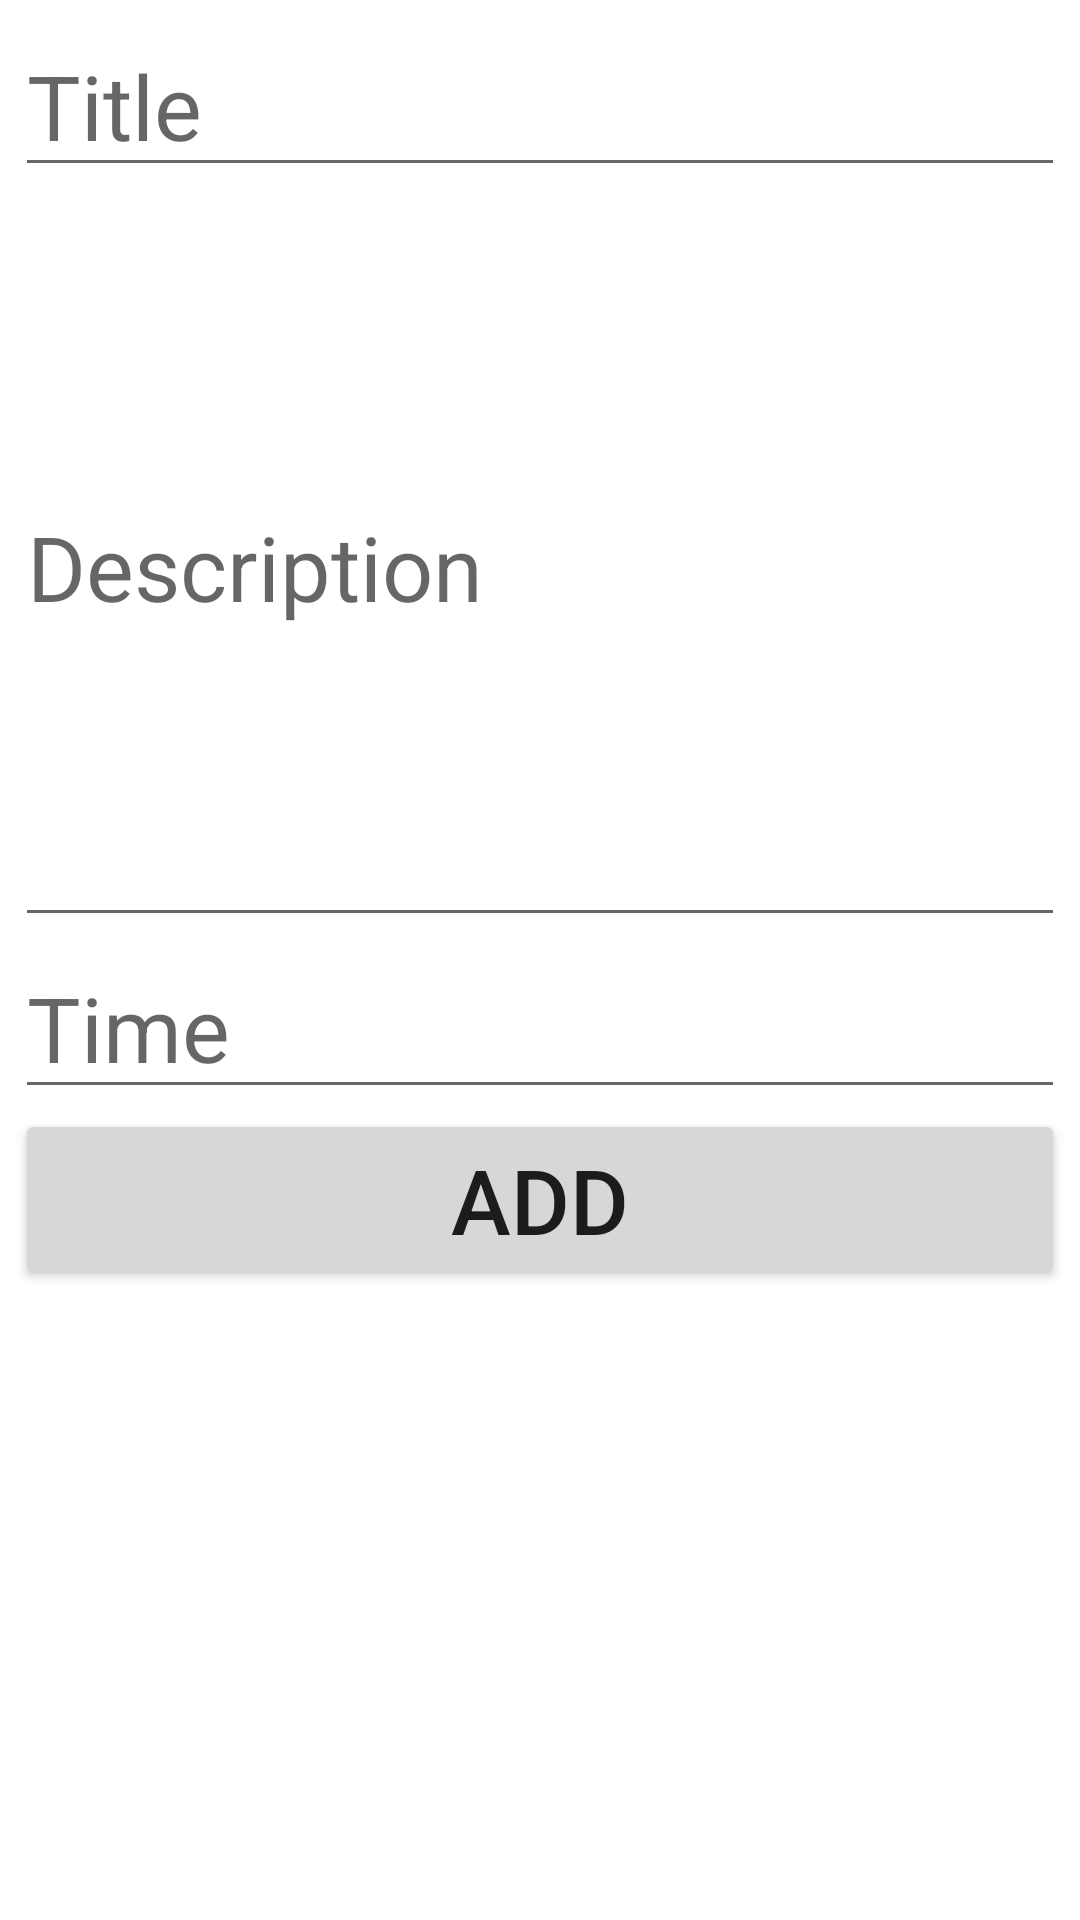

Here is an Android app screen rendered from its layout file. Give the layout XML and the strings, colors and styles it references.
<!-- AndroidManifest.xml: application theme Theme.TaskTrackerApp -->
<!-- res/layout/activity_add_new_task.xml -->
<?xml version="1.0" encoding="utf-8"?>
<LinearLayout xmlns:android="http://schemas.android.com/apk/res/android"
    xmlns:app="http://schemas.android.com/apk/res-auto"
    xmlns:tools="http://schemas.android.com/tools"
    android:layout_width="match_parent"
    android:layout_height="match_parent"
    android:orientation="vertical"
    android:padding="5dp"
    tools:context=".ui.activities.AddNewTaskActivity">

    <EditText
        android:id="@+id/et_add_task_title"
        android:layout_width="match_parent"
        android:layout_height="wrap_content"
        android:hint="Title"
        android:textSize="30sp"/>

    <EditText
        android:id="@+id/et_add_task_description"
        android:layout_width="match_parent"
        android:layout_height="250dp"
        android:hint="Description"
        android:textSize="30sp"/>

    <EditText
        android:id="@+id/et_add_task_time"
        android:layout_width="match_parent"
        android:layout_height="wrap_content"
        android:hint="Time"
        android:textSize="30sp"/>

    <Button
        android:id="@+id/btn_add_add_new_task"
        android:layout_width="match_parent"
        android:layout_height="wrap_content"
        android:text="Add"
        android:textSize="30sp"/>

</LinearLayout>
<!-- resources referenced by this layout -->
<resources>
  <style name="Theme.TaskTrackerApp" parent="Theme.MaterialComponents.DayNight.DarkActionBar">
          
          <item name="colorPrimary">@color/purple_500</item>
          <item name="colorPrimaryVariant">@color/purple_700</item>
          <item name="colorOnPrimary">@color/white</item>
          
          <item name="colorSecondary">@color/teal_200</item>
          <item name="colorSecondaryVariant">@color/teal_700</item>
          <item name="colorOnSecondary">@color/black</item>
          
          <item name="android:statusBarColor" tools:targetApi="l">?attr/colorPrimaryVariant</item>
          
      </style>
  <!-- not gathered from this repository: default colours our renderer supplied (Android Studio template values) -->
  <color name="purple_500">#FF6200EE</color>
  <color name="purple_700">#FF3700B3</color>
  <color name="teal_200">#FF03DAC5</color>
  <color name="teal_700">#FF018786</color>
  <color name="black">#FF000000</color>
  <color name="white">#FFFFFFFF</color>
</resources>
